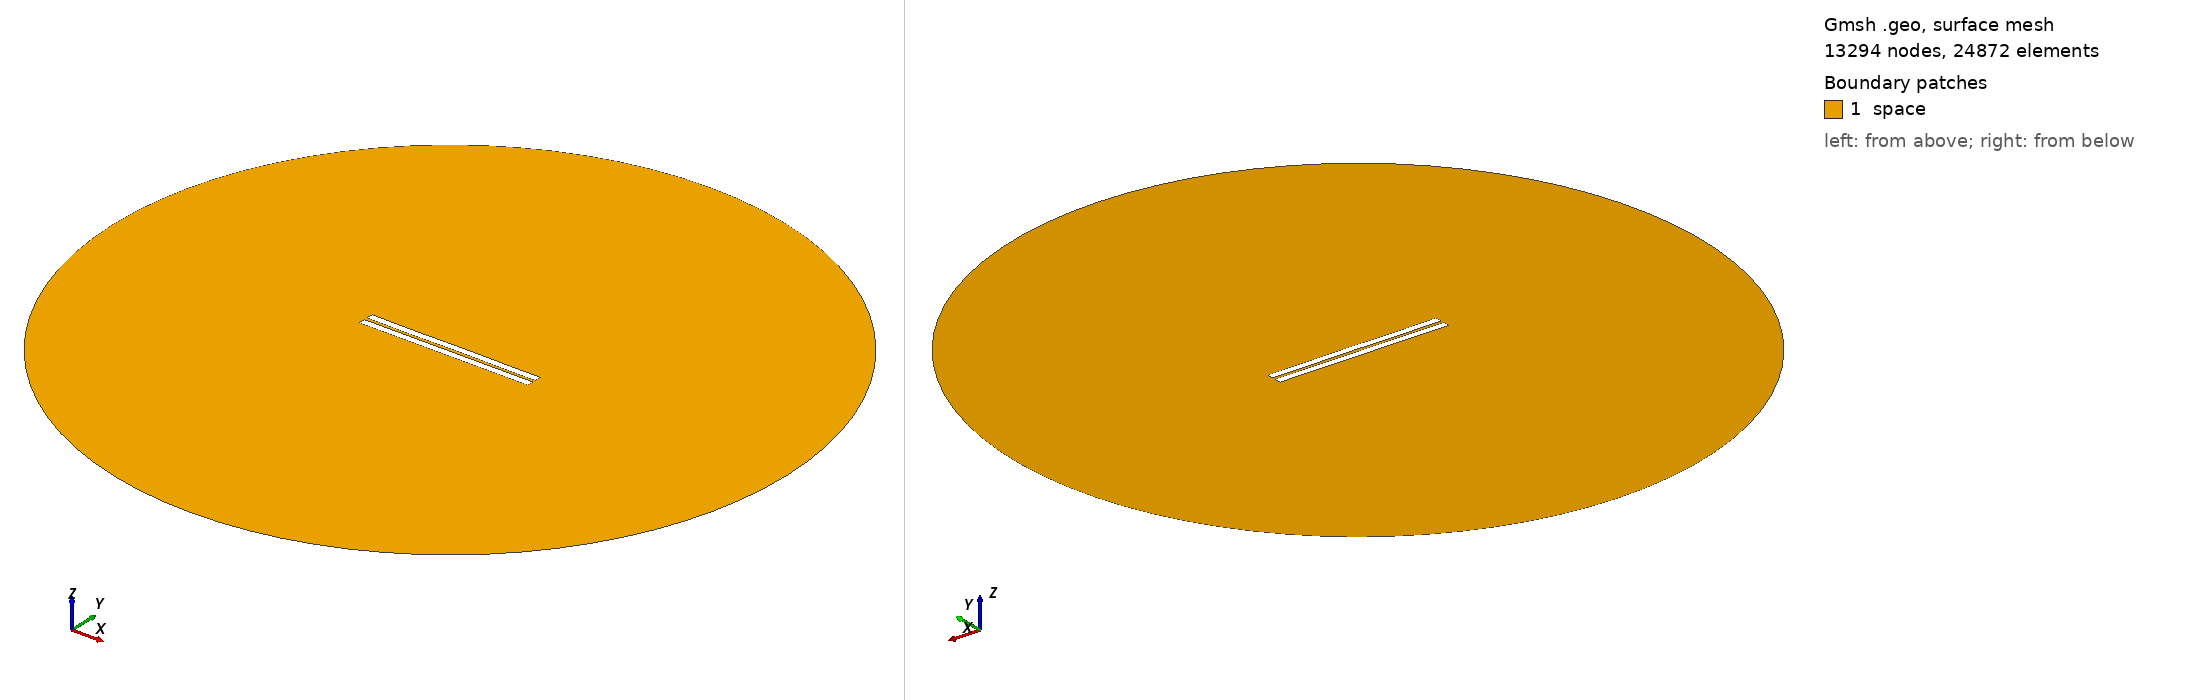

Gmsh geometry script, surface-meshed: 13294 nodes, 24872 surface elements. Boundary patches (legend numbers): 1 space. Left view from above one corner, right view from below the opposite corner. Legend entries are the model's physical surfaces. The drawing asked Gmsh for element sizes between 1% and 20% of the model's largest extent; the script's own settings can give other sizes.

=== 1307.geo (drawn) ===
//---------------------------------------
// Geometry kernel
//---------------------------------------

SetFactory("OpenCASCADE");



//---------------------------------------
// Parameters of the geometry
//---------------------------------------

// Overetch of the upper plate
overetch = 0.0;

// Distance between the plates
distance = 2.0;

// Discretization over the x axis (for the deformation)
nx = 50; 

// Length of the plate
L = 100 - overetch; 

// Number of modes
n = 4; 

// 1st mode coefficient
coeff(1) = -0.15;
beta(1) = 0.596864 * 3.1415926535 / L;

// 2nd mode coefficient
coeff(2) = 0.0;
beta(2) = 1.49418 * 3.1415926535 / L;

// 3rd mode coefficient
coeff(3) = -0.075;
beta(3) = 2.50025 * 3.1415926535 / L;

// 4th mode coefficient
coeff(4) = -0.075;
beta(4) = 3.49999 * 3.1415926535 / L;



//---------------------------------------
// Upper plate (deformed rectangle)
//---------------------------------------

// Coordiantes of the upper plate
xmin = -50;
xmax = 50 - overetch;

// Height of the upper plate
yheight = 4 - 2 * overetch;

// Indexes of the points
UpperID[] = {};
LowerID[] = {};
LeftID[] = {};
RightID[] = {};

// Point index
p = 1;

// Horizontal edges
For i In {1:nx}
    x = xmin + (i-1)*(xmax - xmin)/(nx-1);

    y_bottom = distance / 2 + overetch;
    For j In {1:n}
        C = (Cosh(beta(j)*L) + Cos(beta(j)*L)) / (Sinh(beta(j)*L) + Sin(beta(j)*L));
        y_bottom  = y_bottom + coeff(j) * (Cosh(beta(j)*(x+50)) - Cos(beta(j)*(x+50)) - C * (Sinh(beta(j)*(x+50)) - Sin(beta(j)*(x+50))));
    EndFor

    y_top = y_bottom + yheight;

    Point(p) = {x, y_top, 0, 1.0};
    UpperID[i] = p;
    p = p + 1;

    Point(p) = {x, y_bottom, 0, 1.0};
    LowerID[i] = p;
    p = p + 1;
EndFor

// Create point lists
UpperPts[] = {}; LowerPts[] = {};
For i In {1:nx}
  UpperPts[] += {UpperID[i]};
  LowerPts[] += {LowerID[i]};
EndFor

// Build splines
Spline(1) = {UpperPts[]};
Spline(2) = {LowerPts[]};
Line(3) = {LowerPts[nx-1], UpperPts[nx-1]};
Line(4) = {LowerPts[0], UpperPts[0]};

// Build the plane surface
Curve Loop(1) = {2, 3, -1, -4};
Plane Surface(1) = {1};



//---------------------------------------
// Lower plate (rectangle)
//---------------------------------------

// Vertices
Point(1001) = {-50, -1, 0, 1.0};
Point(1002) = { 50, -1, 0, 1.0};
Point(1003) = { 50,  -5, 0, 1.0};
Point(1004) = {-50,  -5, 0, 1.0};

// Edges
Line(5) = {1001, 1002};
Line(6) = {1002, 1003};
Line(7) = {1003, 1004};
Line(8) = {1004, 1001};

// Plane surface
Line Loop(2) = {5, 6, 7, 8};
Plane Surface(2) = {2}; 



//---------------------------------------
// Outer (fictious) boundary
//---------------------------------------

// Points
Point(1005) = {0, 0, 0};       // Center
Point(1006) = {200, 0, 0};     // Start point
Point(1007) = {0, 200, 0};     // 90 degrees
Point(1008) = {-200, 0, 0};    // 180 degrees
Point(1009) = {0, -200, 0};    // 270 degrees

// Circle arcs (each needs start, center, end)
Circle(9) = {1006, 1005, 1007};
Circle(10) = {1007, 1005, 1008};
Circle(11) = {1008, 1005, 1009};
Circle(12) = {1009, 1005, 1006};

// Plane surface for the entire domain
Curve Loop(3) = {9, 10, 11, 12};
Surface(3) = {3};

// Subtract the plates from the whole domain to obtain the actual domain where we want to solve the equations
BooleanDifference{ Surface{3}; Delete; }{ Surface{1}; Surface{2}; Delete; }




//---------------------------------------
// Transfinite Lines/Curves
//---------------------------------------

// Set the number of points on the boundaries
r = 7;

// Plates
Transfinite Curve {1, 2} = 50*r Using Progression 1;
Transfinite Curve {3, 4} = 2*r Using Progression 1;
Transfinite Line {5, 7} = 50*r Using Progression 1;
Transfinite Line {6, 8} = 2*r Using Progression 1;

// Outer boundary
Transfinite Line {9, 10, 11, 12} = 20 Using Progression 1;



//---------------------------------------
// Physical groups
//---------------------------------------                

// Physical curves (boundaries)
Physical Line("force_segment", 10) = {2};
Physical Line("upper_plate", 11) = {1, 3, 4};
Physical Line("lower_plate", 12) = {5, 6, 7, 8};
Physical Line("boundary", 20) = {9, 10, 11, 12};

// Physical Surfaces
Physical Surface("space", 30) = {3};



//---------------------------------------
// 6. Generate the Mesh
//---------------------------------------

// 2D mesh generation
Mesh 2;
